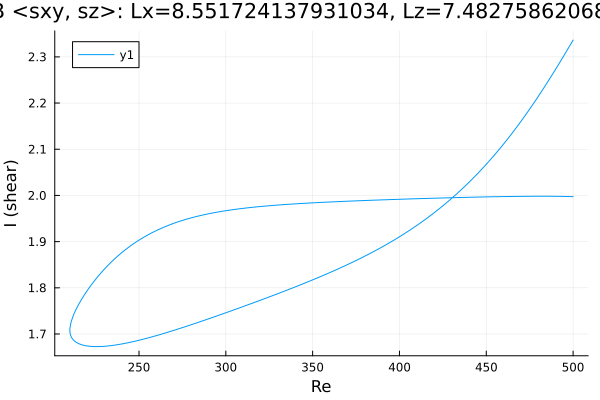

Values plotted in this chart, from the file beside it:
Re, shear
500.0, 2.336
499.1, 2.331
497.7, 2.322
496.3, 2.313
494.8, 2.304
493.4, 2.295
492, 2.286
490.6, 2.277
489.2, 2.269
487.8, 2.26
486.4, 2.252
484.9, 2.243
483.5, 2.235
482.1, 2.227
480.7, 2.219
479.3, 2.211
477.9, 2.203
476.5, 2.195
475, 2.187
473.6, 2.18
472.2, 2.172
470.8, 2.165
469.4, 2.157
468, 2.15
466.6, 2.143
465.1, 2.136
463.7, 2.129
462.3, 2.122
460.9, 2.116
459.5, 2.109
458.1, 2.103
456.7, 2.096
455.2, 2.09
453.8, 2.084
452.4, 2.078
451, 2.072
449.6, 2.066
448.8, 2.063
447.4, 2.057
446, 2.051
444.6, 2.046
443.2, 2.04
441.8, 2.035
440.4, 2.03
438.9, 2.024
437.5, 2.019
436.1, 2.014
434.7, 2.009
433.3, 2.004
431.9, 2
430.5, 1.995
429, 1.99
427.6, 1.986
426.2, 1.981
424.8, 1.977
423.4, 1.973
422, 1.968
420.6, 1.964
419.1, 1.96
417.7, 1.956
... 419 more rows
